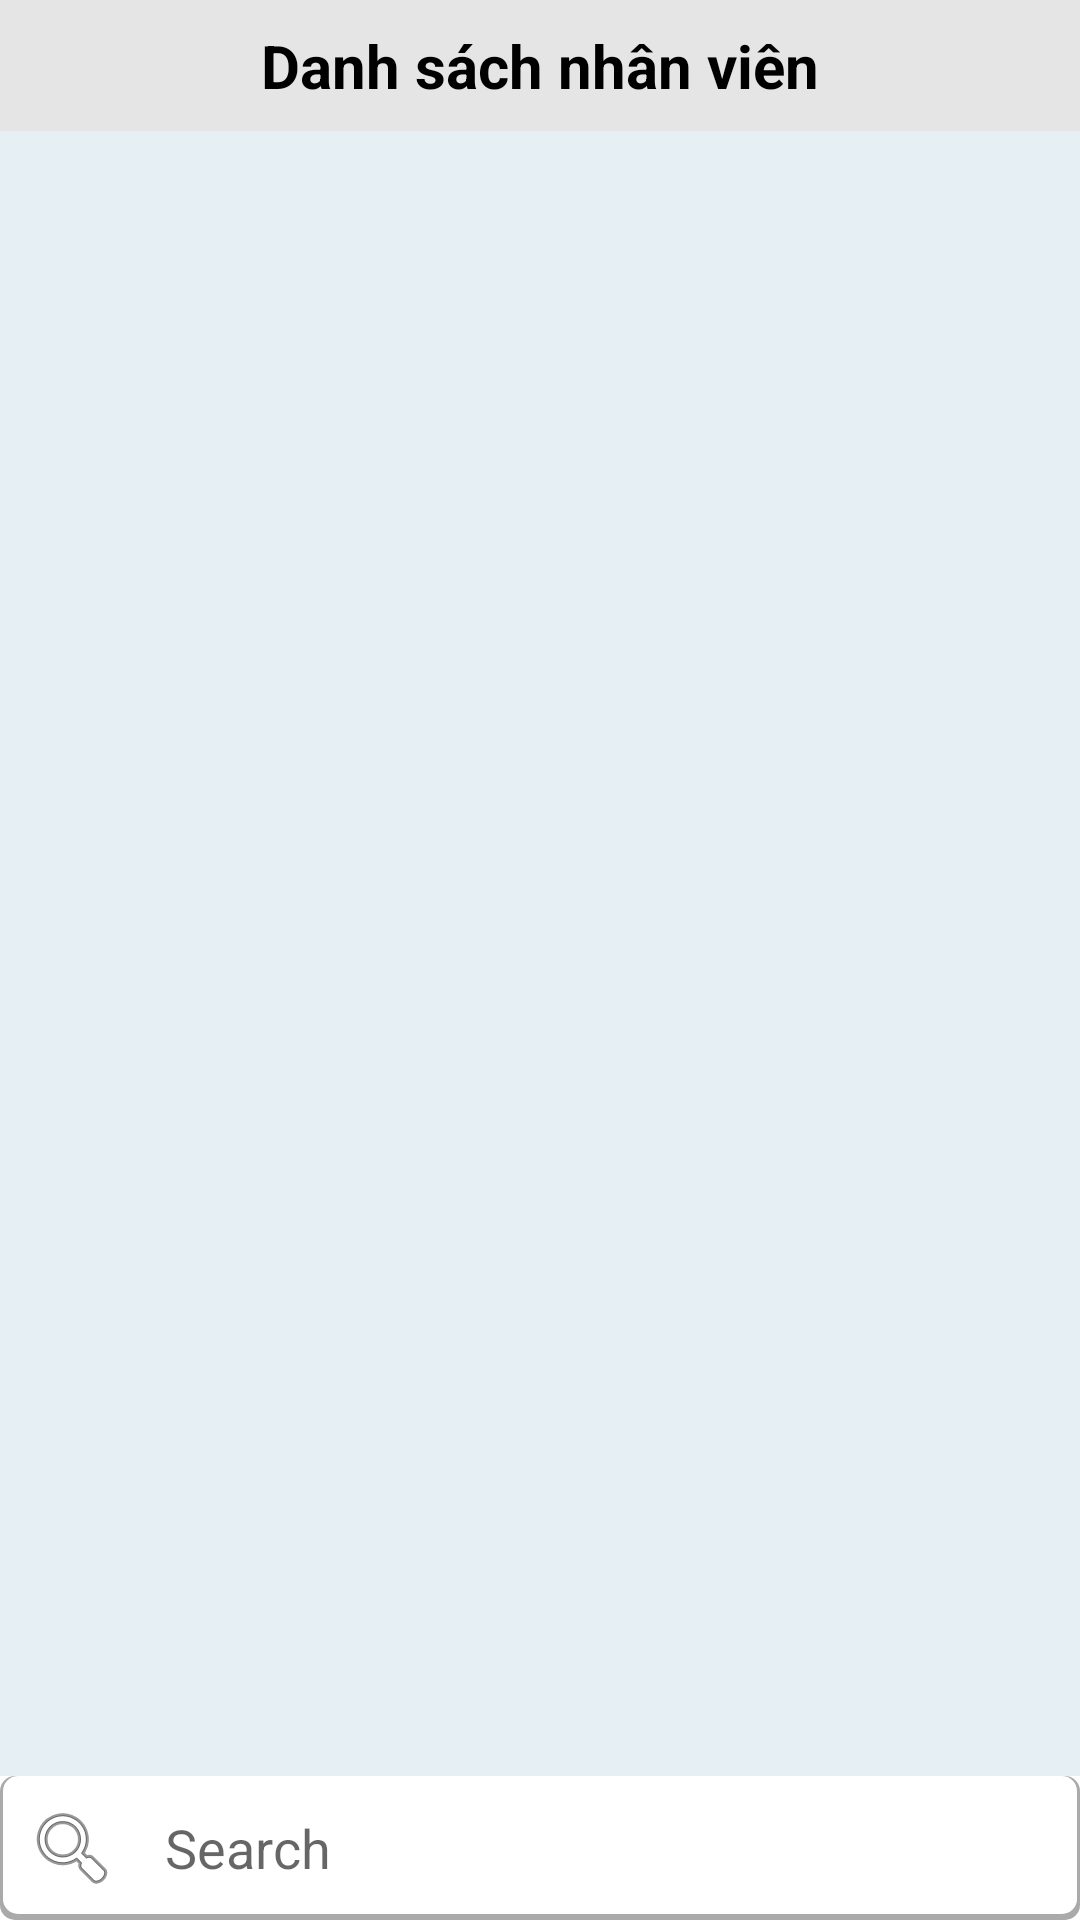

Write the Android layout XML for this screen, with the resource values it uses.
<!-- AndroidManifest.xml: application theme Theme.QuanLyNhanVien -->
<!-- res/layout/activity_main.xml -->
<?xml version="1.0" encoding="utf-8"?>

<RelativeLayout xmlns:android="http://schemas.android.com/apk/res/android"
    xmlns:app="http://schemas.android.com/apk/res-auto"
    xmlns:tools="http://schemas.android.com/tools"
    android:layout_width="match_parent"
    android:layout_height="match_parent"
    tools:context=".Activity_Employee">
    <LinearLayout
        android:layout_width="match_parent"
        android:layout_height="match_parent"
        android:orientation="vertical"
        android:weightSum="27">
        <TextView
            android:id="@+id/tv_employee"
            android:layout_width="match_parent"
            android:layout_height="0dp"
            android:layout_weight="2"
            android:textSize="20dp"
            android:gravity="center"
            android:background="#1A000000"
            android:textStyle="bold"
            android:textColor="@android:color/black"
            android:text="Danh sách nhân viên" />
        <ListView
            android:id="@+id/lv_employee"
            android:layout_width="match_parent"
            android:layout_weight="25"
            android:background="#E6EFF4"
            android:layout_height="0dp">
        </ListView>
        <LinearLayout
            android:layout_width="match_parent"
            android:layout_height="wrap_content"
            >
            <EditText
                android:layout_width="match_parent"
                android:layout_height="match_parent"
                android:background="@drawable/search"
                android:drawableLeft="@android:drawable/ic_menu_search"
                android:drawablePadding="15dp"
                android:id="@+id/edt_search"
                android:hint="Search"
                android:padding="8dp"/>
        </LinearLayout>

    </LinearLayout>
</RelativeLayout>
<!-- resources referenced by this layout -->
<resources>
  <!-- drawable search (drawable) -->
  <?xml version="1.0" encoding="utf-8"?>
  
  <layer-list xmlns:android="http://schemas.android.com/apk/res/android">
      <item>
          <shape android:shape="rectangle">
              <solid android:color="@android:color/darker_gray" />
              <corners android:radius="5dp" />
          </shape>
      </item>
  
      <item
          android:bottom="2dp"
          android:left="1dp"
          android:right="1dp">
          <shape android:shape="rectangle">
              <solid android:color="@android:color/white" />
              <corners android:radius="5dp" />
          </shape>
      </item>
  </layer-list>
  <style name="Theme.QuanLyNhanVien" parent="Theme.MaterialComponents.DayNight.DarkActionBar">
          
          <item name="colorPrimary">@color/purple_500</item>
          <item name="colorPrimaryVariant">@color/purple_700</item>
          <item name="colorOnPrimary">@color/white</item>
          
          <item name="colorSecondary">@color/teal_200</item>
          <item name="colorSecondaryVariant">@color/teal_700</item>
          <item name="colorOnSecondary">@color/black</item>
          
          <item name="android:statusBarColor" tools:targetApi="l">?attr/colorPrimaryVariant</item>
          
      </style>
  <!-- not gathered from this repository: default colours our renderer supplied (Android Studio template values) -->
  <color name="purple_500">#FF6200EE</color>
  <color name="purple_700">#FF3700B3</color>
  <color name="teal_200">#FF03DAC5</color>
  <color name="teal_700">#FF018786</color>
  <color name="black">#FF000000</color>
  <color name="white">#FFFFFFFF</color>
</resources>
